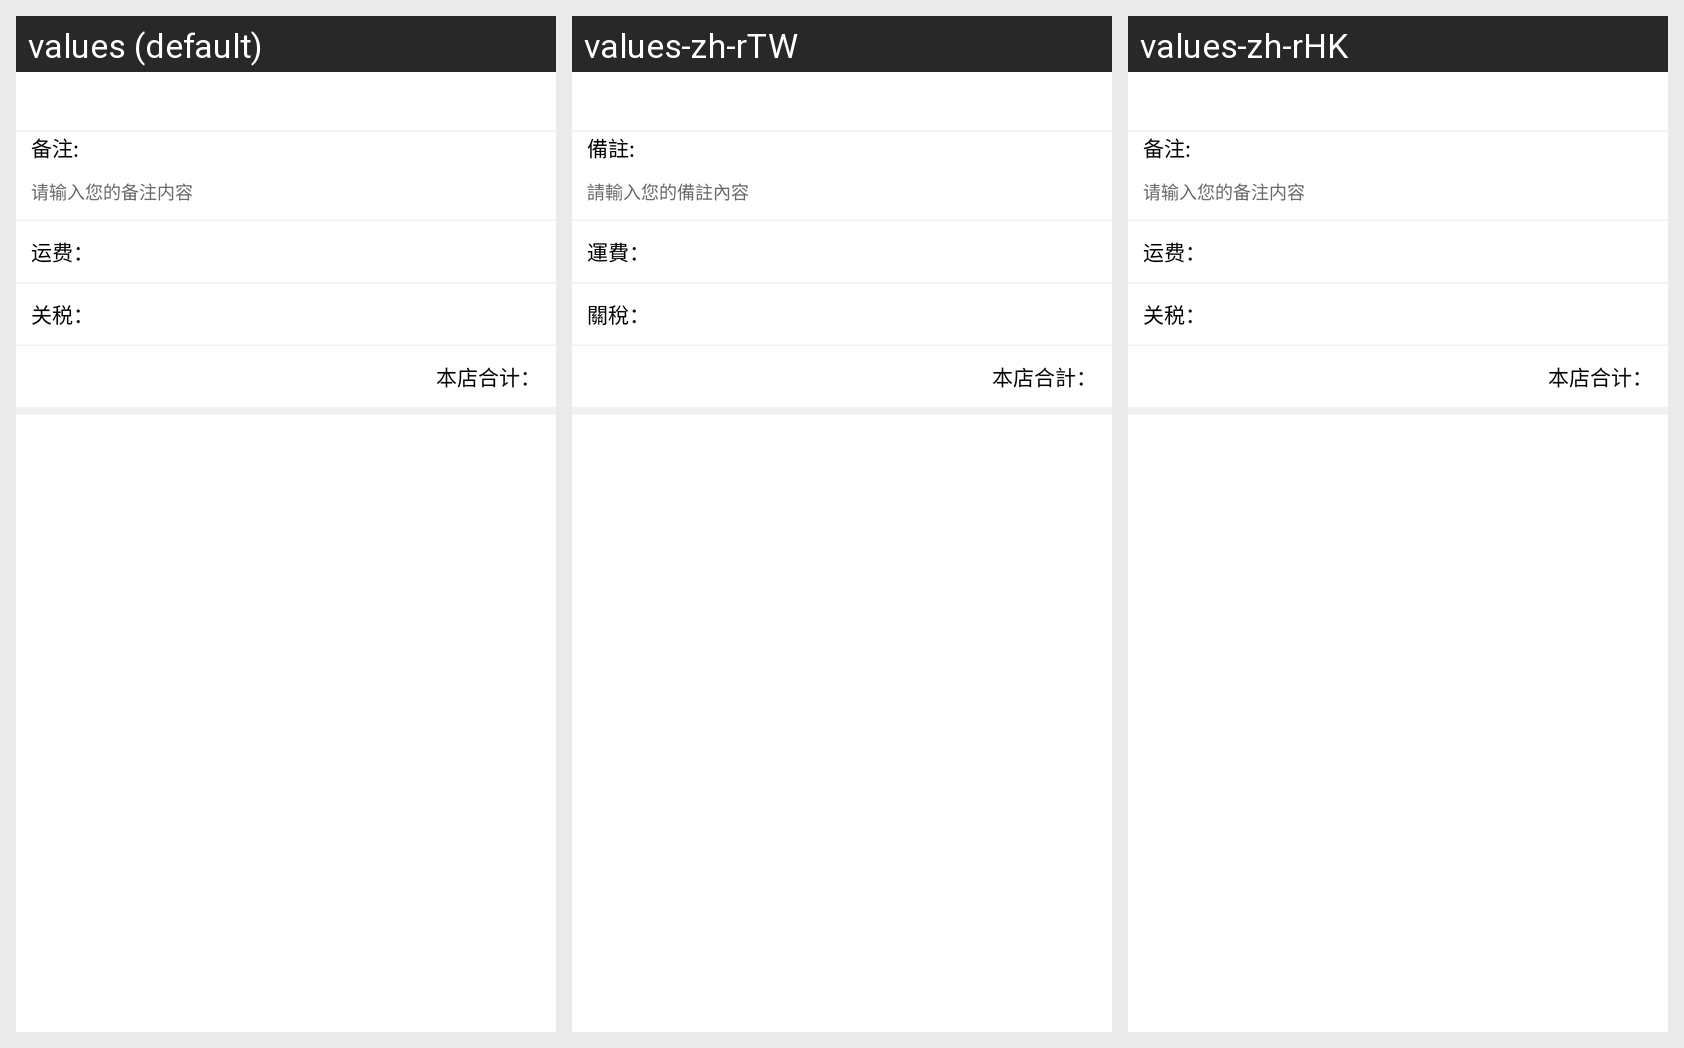

The same Android screen rendered under several of its app's locales, left to right. List the strings drawn on it with the default value and each locale's translation.
Android screen res/layout/confirm_acconunt_product.xml rendered under 3 locales, left to right: values (default), values-zh-rTW, values-zh-rHK. Device: Nexus 5 (rendered at 1080×1920; each locale shown at half size, 540×960, under a caption strip naming it); theme AppTheme.
Strings drawn on this screen, with the default value and each locale's value (text and hints the layout hard-codes, and strings that could not be matched under every locale, appear in the picture but are not listed):

remark
  values: 备注:
  values-zh-rTW: 備註:
  values-zh-rHK: 备注:  [not translated; the default value is used]

import_remark_content
  values: 请输入您的备注内容
  values-zh-rTW: 請輸入您的備註內容
  values-zh-rHK: 请输入您的备注内容  [not translated; the default value is used]

freight
  values: 运费：
  values-zh-rTW: 運費：
  values-zh-rHK: 运费：  [not translated; the default value is used]

tariff
  values: 关税：
  values-zh-rTW: 關稅：
  values-zh-rHK: 关税：  [not translated; the default value is used]

our_total
  values: 本店合计：
  values-zh-rTW: 本店合計：
  values-zh-rHK: 本店合计：  [not translated; the default value is used]
